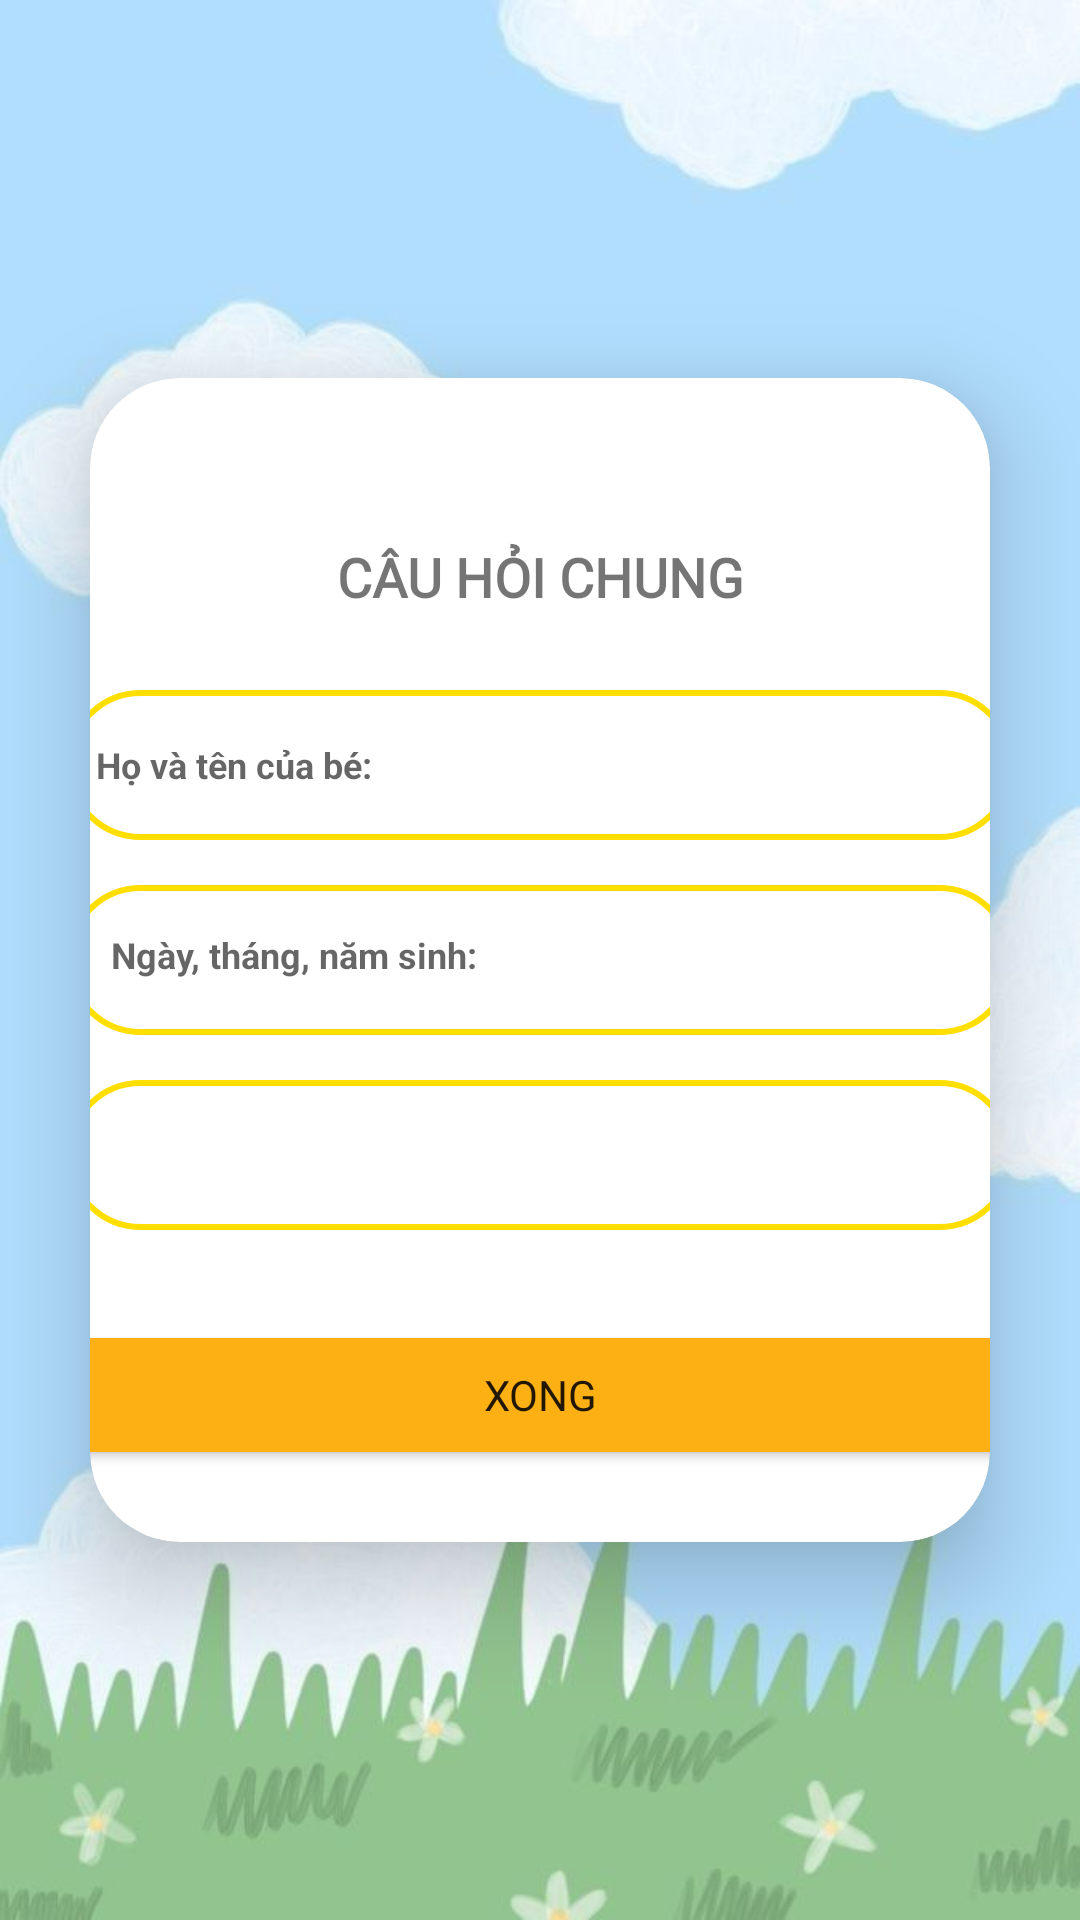

Reconstruct the res/layout file that produces this screen, plus the resources it refers to.
<!-- AndroidManifest.xml: application theme Theme.AutiConnect -->
<!-- res/layout/activity_question.xml -->
<?xml version="1.0" encoding="utf-8"?>
<LinearLayout
    xmlns:android="http://schemas.android.com/apk/res/android"
    xmlns:app="http://schemas.android.com/apk/res-auto"
    xmlns:tools="http://schemas.android.com/tools"
    android:layout_width="match_parent"
    android:layout_height="match_parent"
    android:orientation="vertical"
    android:gravity="center"
    android:background="@drawable/background">

    <androidx.cardview.widget.CardView
        android:layout_width="match_parent"
        android:layout_height="wrap_content"
        android:layout_margin="30dp"
        app:cardCornerRadius="30dp"
        app:cardElevation="20dp">
        <LinearLayout
            android:layout_width="364dp"
            android:layout_height="wrap_content"
            android:layout_gravity="center_horizontal"
            android:backgroundTint="@color/white"
            android:orientation="vertical"
            android:padding="24dp">

            <TextView
                android:id="@+id/txt"
                android:layout_width="match_parent"
                android:layout_height="50dp"
                android:text="CÂU HỎI CHUNG"
                android:layout_marginTop="15dp"
                android:padding="15dp"
                android:textSize="18sp"
                android:textAlignment="center"
                android:fontFamily="@font/ptsansbold"
                android:textStyle="bold" />


            <EditText
                android:layout_width="match_parent"
                android:layout_height="50dp"
                android:background="@drawable/lavender_border"
                android:hint="Họ và tên của bé: "
                android:layout_marginTop="15dp"
                android:padding="10dp"
                android:textSize="12sp"
                android:textStyle="bold" />
            <TextView
                android:id="@+id/tvdate"
                android:layout_width="match_parent"
                android:layout_height="50dp"
                android:background="@drawable/lavender_border"
                android:hint="Ngày, tháng, năm sinh: "
                android:layout_marginTop="15dp"
                android:padding="15dp"
                android:textSize="12sp"
                android:textStyle="bold" />

            <Spinner
                android:id="@+id/gender"
                android:layout_width="match_parent"
                android:layout_height="50dp"
                android:spinnerMode="dialog"
                android:background="@drawable/lavender_border"
                android:layout_marginTop="15dp"/>

            <Button
                android:id="@+id/submit1"
                android:layout_width="match_parent"
                android:layout_height="50dp"
                android:layout_marginTop="30dp"
                android:fontFamily="@font/ptsansbold"
                android:backgroundTint="@color/button"
                android:text="Xong"/>

        </LinearLayout>
    </androidx.cardview.widget.CardView>




</LinearLayout>
<!-- resources referenced by this layout -->
<resources>
  <color name="button">#FDB014</color>
  <color name="white">#FFFFFFFF</color>
  <!-- drawable background: jpg bitmap (drawable, 26036 bytes) -->
  <!-- drawable lavender_border (drawable) -->
  <?xml version="1.0" encoding="utf-8"?>
  <shape xmlns:android="http://schemas.android.com/apk/res/android"
      android:shape="rectangle">
  
      <stroke
          android:width="2dp"
          android:color="@color/lemonade"/>
      <corners
          android:radius="30dp"/>
  </shape>
  <style name="Theme.AutiConnect" parent="Theme.MaterialComponents.DayNight.NoActionBar">
          
          <item name="colorPrimary">@color/lemonade</item>
          <item name="colorPrimaryVariant">@color/lemonade</item>
          <item name="colorOnPrimary">@color/white</item>
          
          <item name="colorSecondary">@color/teal_200</item>
          <item name="colorSecondaryVariant">@color/teal_700</item>
          <item name="colorOnSecondary">@color/black</item>
          
          <item name="android:statusBarColor">?attr/colorPrimaryVariant</item>
          
      </style>
  <color name="lemonade">#ffde00</color>
  <color name="teal_200">#FF03DAC5</color>
  <color name="teal_700">#FF018786</color>
  <color name="black">#FF000000</color>
</resources>
